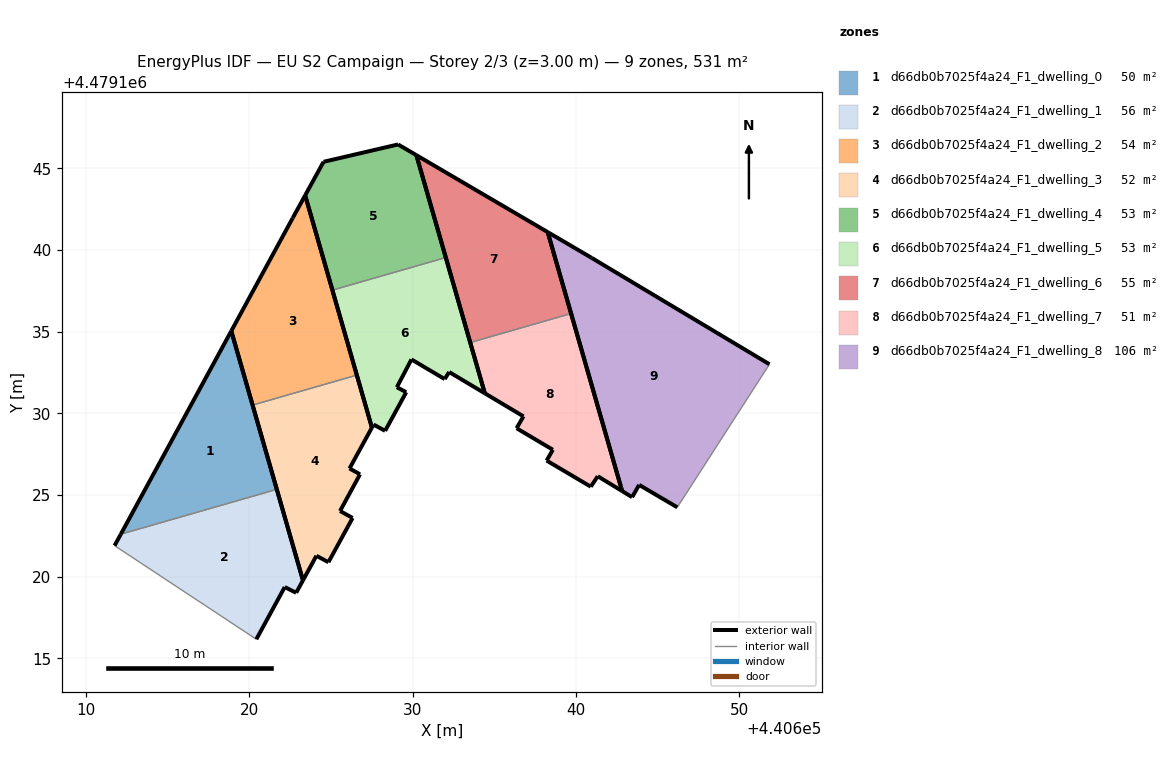
=== STOREY PLAN SPEC (per zone: floor XY polygon, exterior-wall plan segments, windows/doors) ===
zone 1: d66db0b7025f4a24_F1_dwelling_0  (50.1 m²)
  floor: (440621.69, 4479125.34) (440618.90, 4479135.04) (440612.14, 4479122.60)
  exterior wall: (440612.14, 4479122.60) – (440618.90, 4479135.04)  [14.2 m]
  exterior wall: (440618.90, 4479135.04) – (440621.69, 4479125.34)  [10.1 m]
  interior walls: 1
zone 2: d66db0b7025f4a24_F1_dwelling_1  (56.0 m²)
  floor: (440620.43, 4479116.17) (440622.17, 4479119.36) (440622.87, 4479119.01) (440623.29, 4479119.77) (440621.69, 4479125.34) (440612.14, 4479122.60) (440611.76, 4479121.90)
  exterior wall: (440611.76, 4479121.90) – (440612.14, 4479122.60)  [0.8 m]
  exterior wall: (440621.69, 4479125.34) – (440623.29, 4479119.77)  [5.8 m]
  exterior wall: (440623.29, 4479119.77) – (440622.87, 4479119.01)  [0.9 m]
  exterior wall: (440622.87, 4479119.01) – (440622.17, 4479119.36)  [0.8 m]
  exterior wall: (440622.17, 4479119.36) – (440620.43, 4479116.17)  [3.6 m]
  interior walls: 2
zone 3: d66db0b7025f4a24_F1_dwelling_2  (53.7 m²)
  floor: (440626.59, 4479132.34) (440623.42, 4479143.34) (440622.66, 4479141.95) (440618.90, 4479135.04) (440620.20, 4479130.50)
  exterior wall: (440618.90, 4479135.04) – (440622.66, 4479141.95)  [7.9 m]
  exterior wall: (440622.66, 4479141.95) – (440623.42, 4479143.34)  [1.6 m]
  exterior wall: (440623.42, 4479143.34) – (440626.59, 4479132.34)  [11.5 m]
  exterior wall: (440620.20, 4479130.50) – (440618.90, 4479135.04)  [4.7 m]
  interior walls: 1
zone 4: d66db0b7025f4a24_F1_dwelling_3  (52.4 m²)
  floor: (440624.85, 4479120.88) (440626.33, 4479123.59) (440625.56, 4479124.02) (440626.78, 4479126.26) (440626.14, 4479126.62) (440627.51, 4479129.12) (440626.59, 4479132.34) (440620.20, 4479130.50) (440623.29, 4479119.77) (440624.11, 4479121.28)
  exterior wall: (440626.78, 4479126.26) – (440625.56, 4479124.02)  [2.6 m]
  exterior wall: (440625.56, 4479124.02) – (440626.33, 4479123.59)  [0.9 m]
  exterior wall: (440626.33, 4479123.59) – (440624.85, 4479120.88)  [3.1 m]
  exterior wall: (440624.85, 4479120.88) – (440624.11, 4479121.28)  [0.8 m]
  exterior wall: (440624.11, 4479121.28) – (440623.29, 4479119.77)  [1.7 m]
  exterior wall: (440623.29, 4479119.77) – (440620.20, 4479130.50)  [11.2 m]
  exterior wall: (440626.59, 4479132.34) – (440627.51, 4479129.12)  [3.3 m]
  exterior wall: (440627.51, 4479129.12) – (440626.14, 4479126.62)  [2.9 m]
  exterior wall: (440626.14, 4479126.62) – (440626.78, 4479126.26)  [0.7 m]
  interior walls: 1
zone 5: d66db0b7025f4a24_F1_dwelling_4  (53.1 m²)
  floor: (440632.03, 4479139.54) (440630.23, 4479145.80) (440629.11, 4479146.46) (440624.55, 4479145.40) (440623.42, 4479143.34) (440625.09, 4479137.54)
  exterior wall: (440625.09, 4479137.54) – (440623.42, 4479143.34)  [6.0 m]
  exterior wall: (440623.42, 4479143.34) – (440624.55, 4479145.40)  [2.3 m]
  exterior wall: (440624.55, 4479145.40) – (440629.11, 4479146.46)  [4.7 m]
  exterior wall: (440629.11, 4479146.46) – (440630.23, 4479145.80)  [1.3 m]
  exterior wall: (440630.23, 4479145.80) – (440632.03, 4479139.54)  [6.5 m]
  interior walls: 1
zone 6: d66db0b7025f4a24_F1_dwelling_5  (53.1 m²)
  floor: (440634.42, 4479131.22) (440632.03, 4479139.54) (440625.09, 4479137.54) (440627.51, 4479129.12) (440627.61, 4479129.31) (440628.32, 4479128.93) (440629.61, 4479131.29) (440629.04, 4479131.60) (440629.93, 4479133.30) (440631.97, 4479132.09) (440632.24, 4479132.53)
  exterior wall: (440631.97, 4479132.09) – (440629.93, 4479133.30)  [2.4 m]
  exterior wall: (440629.93, 4479133.30) – (440629.04, 4479131.60)  [1.9 m]
  exterior wall: (440629.04, 4479131.60) – (440629.61, 4479131.29)  [0.7 m]
  exterior wall: (440629.61, 4479131.29) – (440628.32, 4479128.93)  [2.7 m]
  exterior wall: (440628.32, 4479128.93) – (440627.61, 4479129.31)  [0.8 m]
  exterior wall: (440627.61, 4479129.31) – (440627.51, 4479129.12)  [0.2 m]
  exterior wall: (440627.51, 4479129.12) – (440625.09, 4479137.54)  [8.8 m]
  exterior wall: (440632.03, 4479139.54) – (440634.42, 4479131.22)  [8.6 m]
  exterior wall: (440634.42, 4479131.22) – (440632.24, 4479132.53)  [2.5 m]
  exterior wall: (440632.24, 4479132.53) – (440631.97, 4479132.09)  [0.5 m]
  interior walls: 1
zone 7: d66db0b7025f4a24_F1_dwelling_6  (55.0 m²)
  floor: (440639.70, 4479136.11) (440638.27, 4479141.09) (440630.23, 4479145.80) (440633.53, 4479134.33)
  exterior wall: (440630.23, 4479145.80) – (440638.27, 4479141.09)  [9.3 m]
  exterior wall: (440638.27, 4479141.09) – (440639.70, 4479136.11)  [5.2 m]
  exterior wall: (440633.53, 4479134.33) – (440630.23, 4479145.80)  [11.9 m]
  interior walls: 1
zone 8: d66db0b7025f4a24_F1_dwelling_7  (51.1 m²)
  floor: (440642.83, 4479125.24) (440639.70, 4479136.11) (440633.53, 4479134.33) (440634.42, 4479131.22) (440636.79, 4479129.81) (440636.37, 4479129.08) (440638.59, 4479127.77) (440638.21, 4479127.11) (440640.91, 4479125.51) (440641.34, 4479126.15)
  exterior wall: (440640.91, 4479125.51) – (440638.21, 4479127.11)  [3.1 m]
  exterior wall: (440638.21, 4479127.11) – (440638.59, 4479127.77)  [0.8 m]
  exterior wall: (440638.59, 4479127.77) – (440636.37, 4479129.08)  [2.6 m]
  exterior wall: (440636.37, 4479129.08) – (440636.79, 4479129.81)  [0.8 m]
  exterior wall: (440636.79, 4479129.81) – (440634.42, 4479131.22)  [2.8 m]
  exterior wall: (440634.42, 4479131.22) – (440633.53, 4479134.33)  [3.2 m]
  exterior wall: (440639.70, 4479136.11) – (440642.83, 4479125.24)  [11.3 m]
  exterior wall: (440642.83, 4479125.24) – (440641.34, 4479126.15)  [1.7 m]
  exterior wall: (440641.34, 4479126.15) – (440640.91, 4479125.51)  [0.8 m]
  interior walls: 1
zone 9: d66db0b7025f4a24_F1_dwelling_8  (106.1 m²)
  floor: (440646.21, 4479124.24) (440651.85, 4479133.00) (440640.96, 4479139.52) (440638.27, 4479141.09) (440642.83, 4479125.24) (440643.44, 4479124.87) (440643.87, 4479125.62)
  exterior wall: (440643.87, 4479125.62) – (440643.44, 4479124.87)  [0.9 m]
  exterior wall: (440643.44, 4479124.87) – (440642.83, 4479125.24)  [0.7 m]
  exterior wall: (440642.83, 4479125.24) – (440638.27, 4479141.09)  [16.5 m]
  exterior wall: (440638.27, 4479141.09) – (440640.96, 4479139.52)  [3.1 m]
  exterior wall: (440640.96, 4479139.52) – (440651.85, 4479133.00)  [12.7 m]
  exterior wall: (440646.21, 4479124.24) – (440643.87, 4479125.62)  [2.7 m]
  interior walls: 1

=== DERIVED (storey summary) ===
Building: EU S2 Campaign
Storey: 2 of 3  (floor level z = 3.00 m)
Storey gross floor area: 530.6 m²
Zones on this storey: 9
  - d66db0b7025f4a24_F1_dwelling_0: floor 50.1 m²; exterior wall 24.2 m (72.7 m²); WWR 0.0%
  - d66db0b7025f4a24_F1_dwelling_1: floor 56.0 m²; exterior wall 11.9 m (35.6 m²); WWR 0.0%
  - d66db0b7025f4a24_F1_dwelling_2: floor 53.7 m²; exterior wall 25.6 m (76.9 m²); WWR 0.0%
  - d66db0b7025f4a24_F1_dwelling_3: floor 52.4 m²; exterior wall 27.2 m (81.5 m²); WWR 0.0%
  - d66db0b7025f4a24_F1_dwelling_4: floor 53.1 m²; exterior wall 20.9 m (62.6 m²); WWR 0.0%
  - d66db0b7025f4a24_F1_dwelling_5: floor 53.1 m²; exterior wall 29.1 m (87.3 m²); WWR 0.0%
  - d66db0b7025f4a24_F1_dwelling_6: floor 55.0 m²; exterior wall 26.4 m (79.3 m²); WWR 0.0%
  - d66db0b7025f4a24_F1_dwelling_7: floor 51.1 m²; exterior wall 27.1 m (81.4 m²); WWR 0.0%
  - d66db0b7025f4a24_F1_dwelling_8: floor 106.1 m²; exterior wall 36.6 m (109.8 m²); WWR 0.0%
Zone adjacency (shared interzone walls):
  - d66db0b7025f4a24_F1_dwelling_0 ↔ d66db0b7025f4a24_F1_dwelling_1
  - d66db0b7025f4a24_F1_dwelling_2 ↔ d66db0b7025f4a24_F1_dwelling_3
  - d66db0b7025f4a24_F1_dwelling_4 ↔ d66db0b7025f4a24_F1_dwelling_5
  - d66db0b7025f4a24_F1_dwelling_6 ↔ d66db0b7025f4a24_F1_dwelling_7